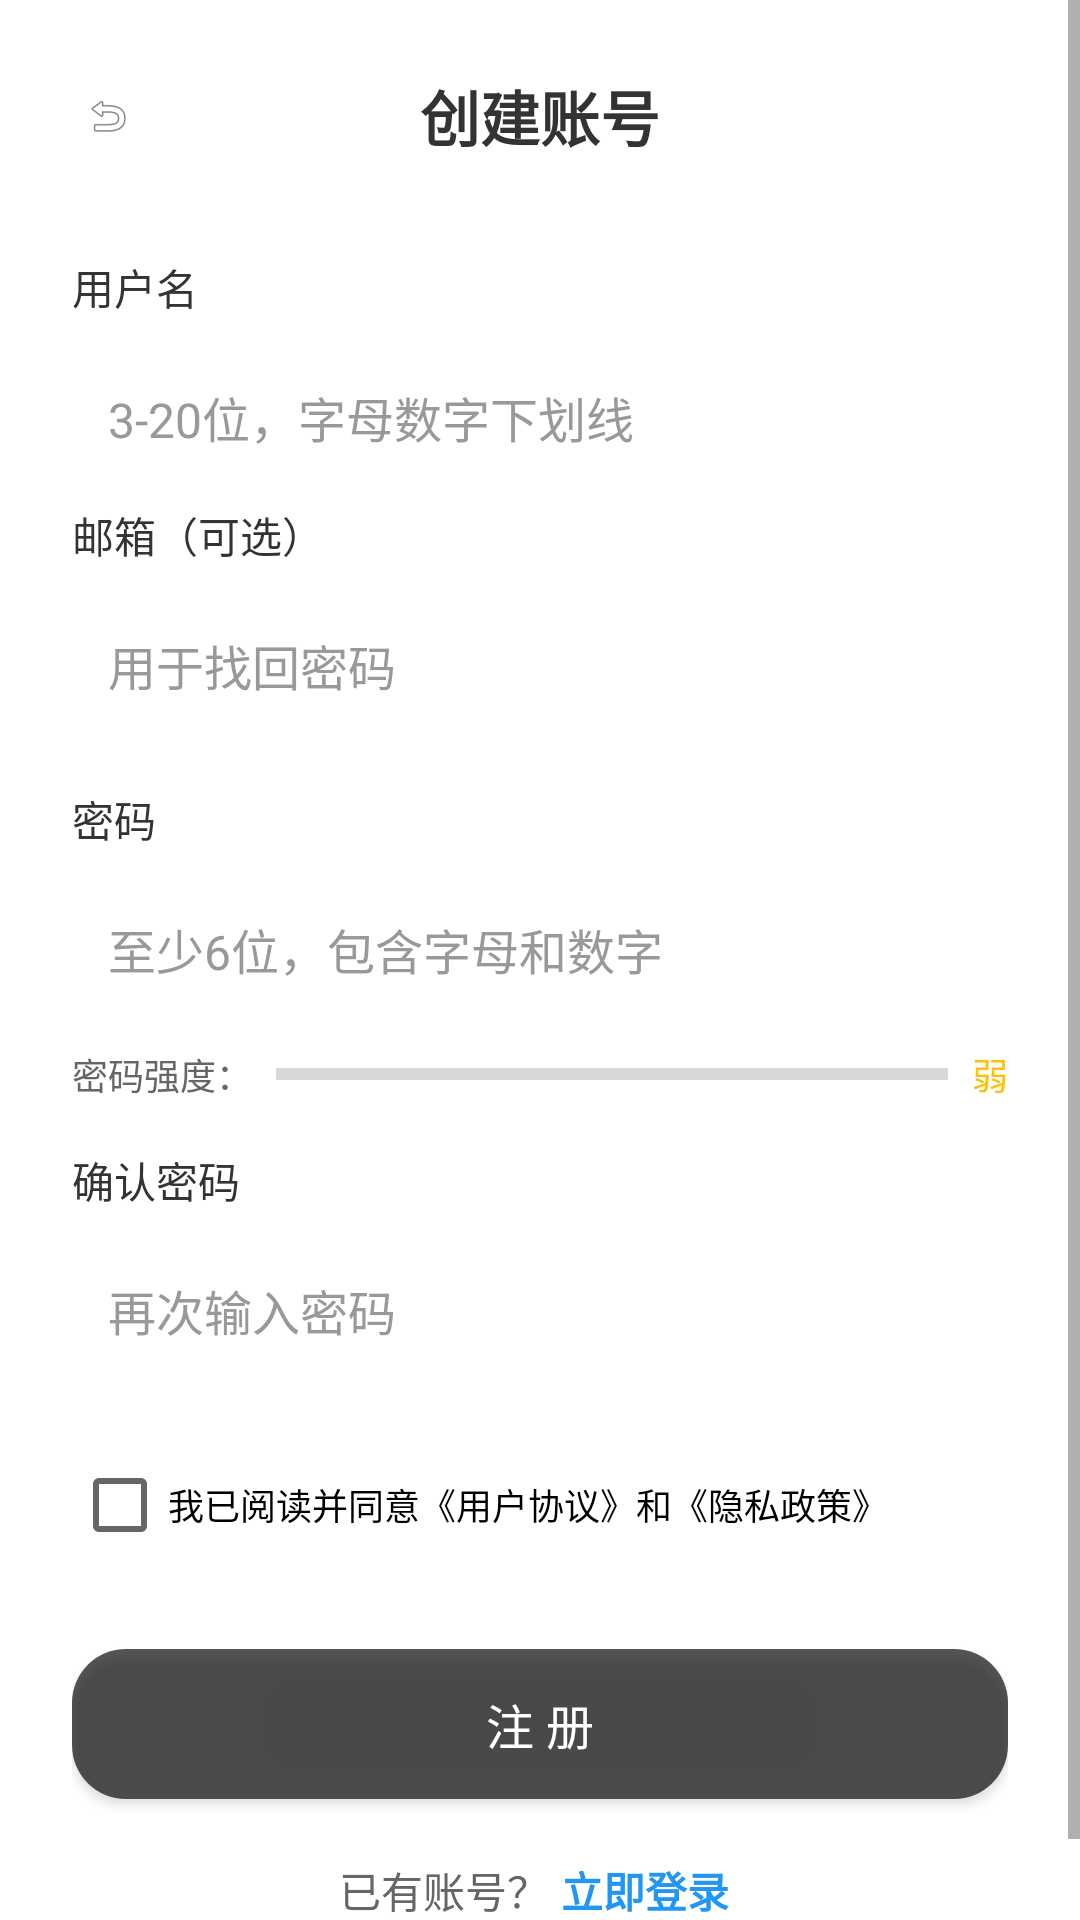

Write the Android layout XML for this screen, with the resource values it uses.
<!-- AndroidManifest.xml: application theme Theme.Photoshop_demo -->
<!-- res/layout/activity_register.xml -->
<?xml version="1.0" encoding="utf-8"?>
<ScrollView xmlns:android="http://schemas.android.com/apk/res/android"
    android:layout_width="match_parent"
    android:layout_height="match_parent"
    android:fillViewport="true"
    android:background="#FFFFFF">

    <LinearLayout
        android:layout_width="match_parent"
        android:layout_height="wrap_content"
        android:orientation="vertical"
        android:padding="24dp">

        
        <LinearLayout
            android:layout_width="match_parent"
            android:layout_height="wrap_content"
            android:orientation="horizontal"
            android:gravity="center_vertical"
            android:layout_marginBottom="32dp">

            <ImageView
                android:id="@+id/buttonBack"
                android:layout_width="24dp"
                android:layout_height="24dp"
                android:src="@android:drawable/ic_menu_revert"
                android:clickable="true"
                android:focusable="true"
                android:padding="4dp"
                android:contentDescription="返回" />

            <TextView
                android:layout_width="0dp"
                android:layout_height="wrap_content"
                android:layout_weight="1"
                android:text="创建账号"
                android:textSize="20sp"
                android:textStyle="bold"
                android:textColor="#333333"
                android:gravity="center"
                android:layout_marginEnd="24dp" />
        </LinearLayout>

        
        <TextView
            android:layout_width="match_parent"
            android:layout_height="wrap_content"
            android:text="用户名"
            android:textSize="14sp"
            android:textColor="#333333"
            android:layout_marginBottom="8dp" />

        <EditText
            android:id="@+id/editTextUsername"
            android:layout_width="match_parent"
            android:layout_height="50dp"
            android:hint="3-20位，字母数字下划线"
            android:inputType="text"
            android:padding="12dp"
            android:background="@drawable/input_bg"
            android:textSize="16sp"
            android:textColor="#333333"
            android:textColorHint="#999999"
            android:layout_marginBottom="4dp" />

        <TextView
            android:id="@+id/textUsernameStatus"
            android:layout_width="match_parent"
            android:layout_height="wrap_content"
            android:text="✓ 用户名可用"
            android:textSize="12sp"
            android:textColor="#4CAF50"
            android:visibility="gone"
            android:layout_marginBottom="16dp" />

        
        <TextView
            android:layout_width="match_parent"
            android:layout_height="wrap_content"
            android:text="邮箱（可选）"
            android:textSize="14sp"
            android:textColor="#333333"
            android:layout_marginBottom="8dp" />

        <EditText
            android:id="@+id/editTextEmail"
            android:layout_width="match_parent"
            android:layout_height="50dp"
            android:hint="用于找回密码"
            android:inputType="textEmailAddress"
            android:padding="12dp"
            android:background="@drawable/input_bg"
            android:textSize="16sp"
            android:textColor="#333333"
            android:textColorHint="#999999"
            android:layout_marginBottom="16dp" />

        
        <TextView
            android:layout_width="match_parent"
            android:layout_height="wrap_content"
            android:text="密码"
            android:textSize="14sp"
            android:textColor="#333333"
            android:layout_marginBottom="8dp" />

        <EditText
            android:id="@+id/editTextPassword"
            android:layout_width="match_parent"
            android:layout_height="50dp"
            android:hint="至少6位，包含字母和数字"
            android:inputType="textPassword"
            android:padding="12dp"
            android:background="@drawable/input_bg"
            android:textSize="16sp"
            android:textColor="#333333"
            android:textColorHint="#999999"
            android:layout_marginBottom="8dp" />

        
        <LinearLayout
            android:layout_width="match_parent"
            android:layout_height="wrap_content"
            android:orientation="horizontal"
            android:gravity="center_vertical"
            android:layout_marginBottom="16dp">

            <TextView
                android:layout_width="wrap_content"
                android:layout_height="wrap_content"
                android:text="密码强度："
                android:textSize="12sp"
                android:textColor="#666666" />

            <ProgressBar
                android:id="@+id/progressBarPasswordStrength"
                android:layout_width="0dp"
                android:layout_height="8dp"
                android:layout_weight="1"
                android:layout_marginHorizontal="8dp"
                style="?android:attr/progressBarStyleHorizontal"
                android:max="100"
                android:progress="0"
                android:progressTint="#FFC107" />

            <TextView
                android:id="@+id/textPasswordStrength"
                android:layout_width="wrap_content"
                android:layout_height="wrap_content"
                android:text="弱"
                android:textSize="12sp"
                android:textColor="#FFC107" />
        </LinearLayout>

        
        <TextView
            android:layout_width="match_parent"
            android:layout_height="wrap_content"
            android:text="确认密码"
            android:textSize="14sp"
            android:textColor="#333333"
            android:layout_marginBottom="8dp" />

        
        <EditText
            android:id="@+id/editTextPasswordConfirm"
            android:layout_width="match_parent"
            android:layout_height="50dp"
            android:hint="再次输入密码"
            android:inputType="textPassword"
            android:padding="12dp"
            android:background="@drawable/input_bg"
            android:textSize="16sp"
            android:textColor="#333333"
            android:textColorHint="#999999"
            android:layout_marginBottom="16dp" />

        
        <CheckBox
            android:id="@+id/checkBoxAgree"
            android:layout_width="match_parent"
            android:layout_height="wrap_content"
            android:text="我已阅读并同意《用户协议》和《隐私政策》"
            android:textSize="12sp"
            android:layout_marginBottom="24dp" />

        
        <Button
            android:id="@+id/buttonRegister"
            android:layout_width="match_parent"
            android:layout_height="50dp"
            android:text="注 册"
            android:textSize="16sp"
            android:textColor="#FFFFFF"
            android:background="@drawable/rounded_button_dark_bg"
            android:layout_marginBottom="16dp" />

        
        <LinearLayout
            android:layout_width="wrap_content"
            android:layout_height="wrap_content"
            android:orientation="horizontal"
            android:layout_gravity="center">

            <TextView
                android:layout_width="wrap_content"
                android:layout_height="wrap_content"
                android:text="已有账号？"
                android:textSize="14sp"
                android:textColor="#666666" />

            <TextView
                android:id="@+id/textViewLogin"
                android:layout_width="wrap_content"
                android:layout_height="wrap_content"
                android:text="立即登录"
                android:textSize="14sp"
                android:textColor="#2196F3"
                android:textStyle="bold"
                android:padding="4dp"
                android:clickable="true"
                android:focusable="true" />
        </LinearLayout>

    </LinearLayout>
</ScrollView>
<!-- resources referenced by this layout -->
<resources>
  <!-- drawable rounded_button_dark_bg (drawable) -->
  <?xml version="1.0" encoding="utf-8"?>
  <shape xmlns:android="http://schemas.android.com/apk/res/android"
      android:shape="rectangle">
      <solid android:color="#AA000000"/>
      <corners android:radius="18dp"/>
  </shape>
  <style name="Theme.Photoshop_demo" parent="Theme.MaterialComponents.DayNight.DarkActionBar">
          
          <item name="colorPrimary">@color/purple_500</item>
          <item name="colorPrimaryVariant">@color/purple_700</item>
          <item name="colorOnPrimary">@color/white</item>
          
          <item name="colorSecondary">@color/teal_200</item>
          <item name="colorSecondaryVariant">@color/teal_700</item>
          <item name="colorOnSecondary">@color/black</item>
          
          <item name="android:statusBarColor">?attr/colorPrimaryVariant</item>
          
      </style>
  <color name="purple_500">#FF6200EE</color>
  <color name="purple_700">#FF3700B3</color>
  <color name="white">#FFFFFFFF</color>
  <color name="teal_200">#FF03DAC5</color>
  <color name="teal_700">#FF018786</color>
  <color name="black">#FF000000</color>
</resources>
